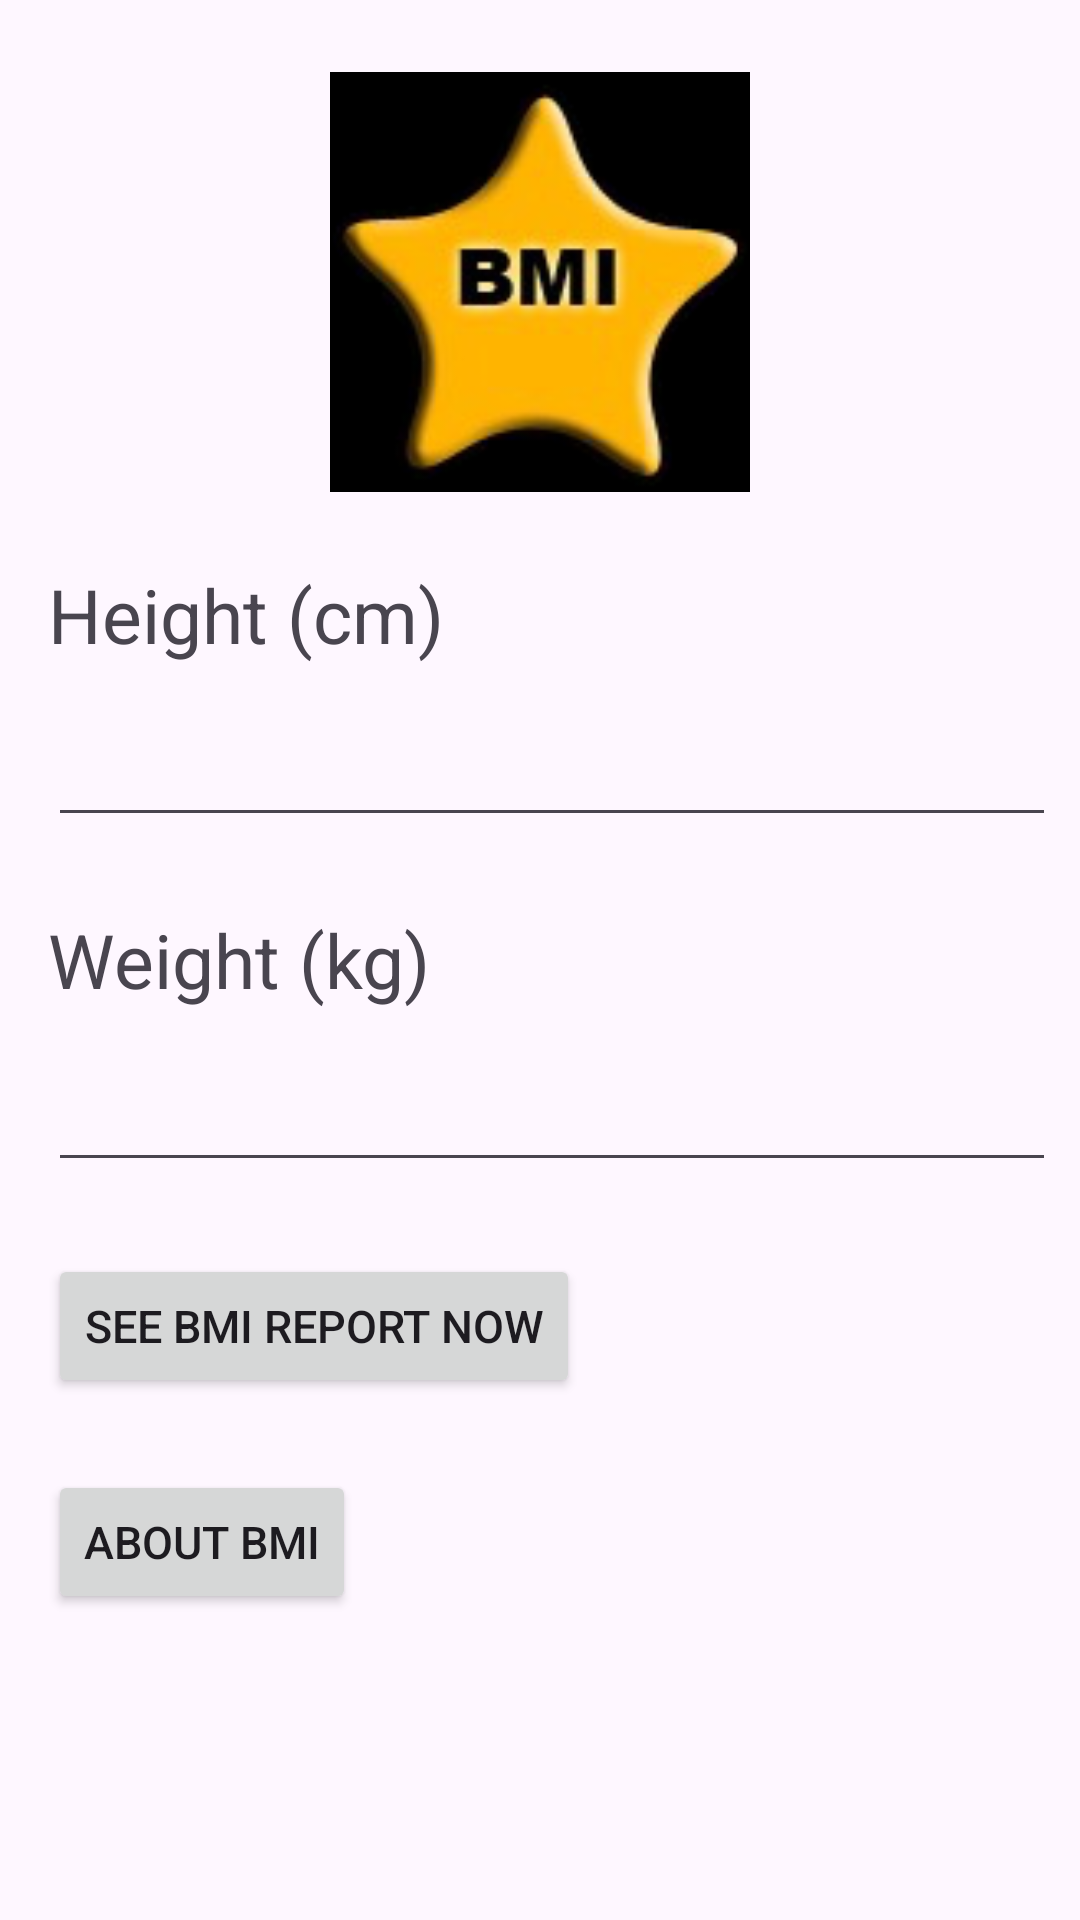

Reconstruct the res/layout file that produces this screen, plus the resources it refers to.
<!-- AndroidManifest.xml: application theme Theme.BMI01 -->
<!-- res/layout/activity_main.xml -->
<?xml version="1.0" encoding="utf-8"?>
<androidx.constraintlayout.widget.ConstraintLayout xmlns:android="http://schemas.android.com/apk/res/android"
    xmlns:app="http://schemas.android.com/apk/res-auto"
    xmlns:tools="http://schemas.android.com/tools"
    android:layout_width="match_parent"
    android:layout_height="match_parent"
    tools:context=".MainActivity">

    <ImageView
        android:id="@+id/imageView"
        android:layout_width="140dp"
        android:layout_height="140dp"
        android:layout_marginStart="8dp"
        android:layout_marginTop="24dp"
        android:layout_marginEnd="8dp"
        app:layout_constraintEnd_toEndOf="parent"
        app:layout_constraintStart_toStartOf="parent"
        app:layout_constraintTop_toTopOf="parent"
        app:srcCompat="@drawable/icon_128" />

    <TextView
        android:id="@+id/textView"
        android:layout_width="wrap_content"
        android:layout_height="wrap_content"
        android:layout_marginStart="16dp"
        android:layout_marginTop="24dp"
        android:text="@string/bmi_height"
        android:textSize="25sp"
        app:layout_constraintStart_toStartOf="parent"
        app:layout_constraintTop_toBottomOf="@+id/imageView" />

    <EditText
        android:id="@+id/heightET"
        android:layout_width="0dp"
        android:layout_height="wrap_content"
        android:layout_marginStart="16dp"
        android:layout_marginTop="16dp"
        android:layout_marginEnd="8dp"
        android:ems="10"
        android:inputType="numberDecimal"
        app:layout_constraintEnd_toEndOf="parent"
        app:layout_constraintStart_toStartOf="parent"
        app:layout_constraintTop_toBottomOf="@+id/textView" />

    <TextView
        android:id="@+id/textView2"
        android:layout_width="wrap_content"
        android:layout_height="wrap_content"
        android:layout_marginStart="16dp"
        android:layout_marginTop="24dp"
        android:text="@string/bmi_weight"
        android:textSize="25sp"
        app:layout_constraintStart_toStartOf="parent"
        app:layout_constraintTop_toBottomOf="@+id/heightET" />

    <EditText
        android:id="@+id/weightET"
        android:layout_width="0dp"
        android:layout_height="wrap_content"
        android:layout_marginStart="16dp"
        android:layout_marginTop="16dp"
        android:layout_marginEnd="8dp"
        android:ems="10"
        android:inputType="numberDecimal"
        app:layout_constraintEnd_toEndOf="parent"
        app:layout_constraintStart_toStartOf="parent"
        app:layout_constraintTop_toBottomOf="@+id/textView2" />

    <Button
        android:id="@+id/reportBtn"
        android:layout_width="wrap_content"
        android:layout_height="wrap_content"
        android:layout_marginStart="16dp"
        android:layout_marginTop="24dp"
        android:text="@string/bmi_btn"
        android:textSize="15sp"
        app:layout_constraintStart_toStartOf="parent"
        app:layout_constraintTop_toBottomOf="@+id/weightET" />


    <Button
        android:id="@+id/aboutBtn"
        android:layout_width="wrap_content"
        android:layout_height="wrap_content"
        android:layout_marginStart="16dp"
        android:layout_marginTop="24dp"
        android:text="@string/about_button"
        android:textSize="15sp"
        app:layout_constraintTop_toBottomOf="@+id/reportBtn"
        app:layout_constraintStart_toStartOf="parent"
        />


</androidx.constraintlayout.widget.ConstraintLayout>
<!-- resources referenced by this layout -->
<resources>
  <!-- drawable icon_128: png bitmap (drawable, 16959 bytes) -->
  <string name="about_button">About BMI</string>
  <string name="bmi_btn">SEE BMI REPORT NOW</string>
  <string name="bmi_height">Height (cm)</string>
  <string name="bmi_weight">Weight (kg)</string>
  <style name="Theme.BMI01" parent="Base.Theme.BMI01" />
  <style name="Base.Theme.BMI01" parent="Theme.Material3.DayNight.NoActionBar">
          
          
      </style>
</resources>
